The GitHub repository luismiguuel/image-classification-computer-vision contains a labelled image folder "image-classification-computer-vision" with 3 categories: asphalt, belgian blocks, off-road. Examples follow, each with its label.

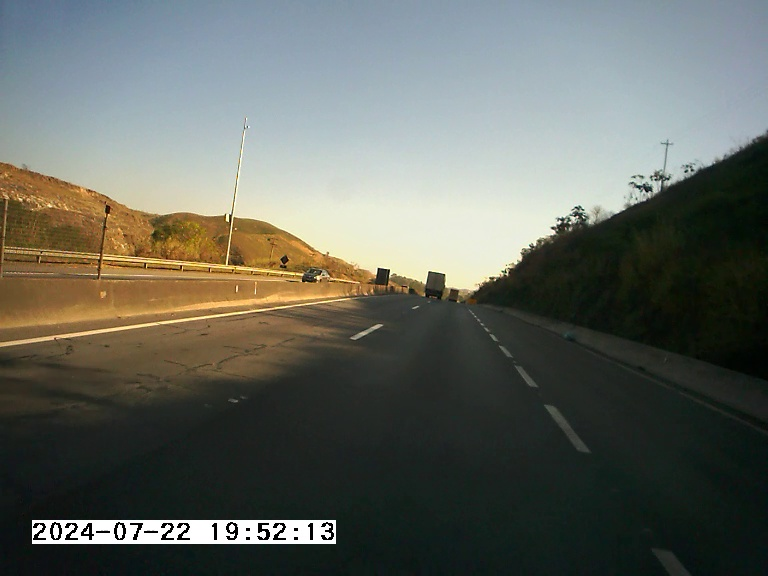
Label: asphalt

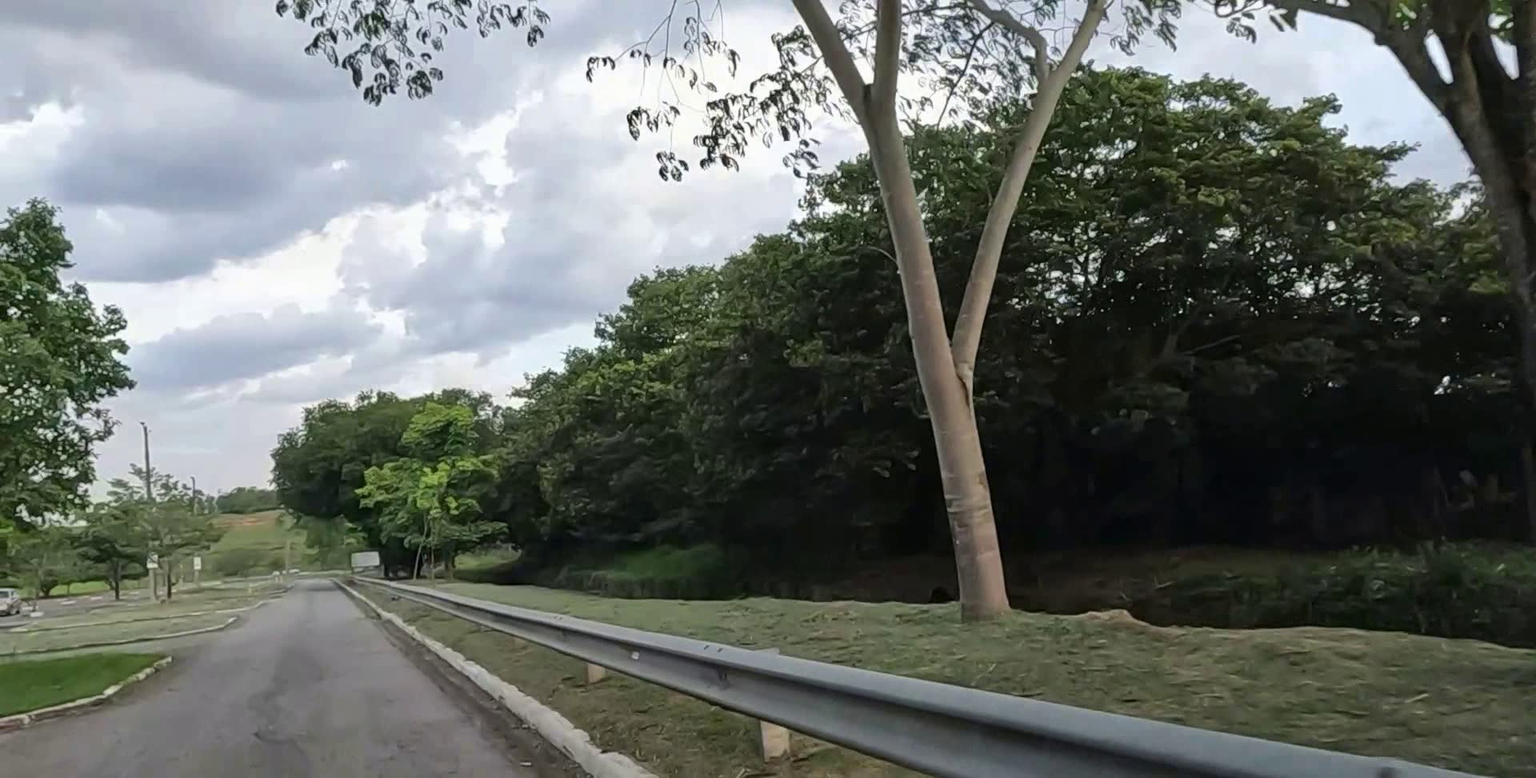
Label: asphalt

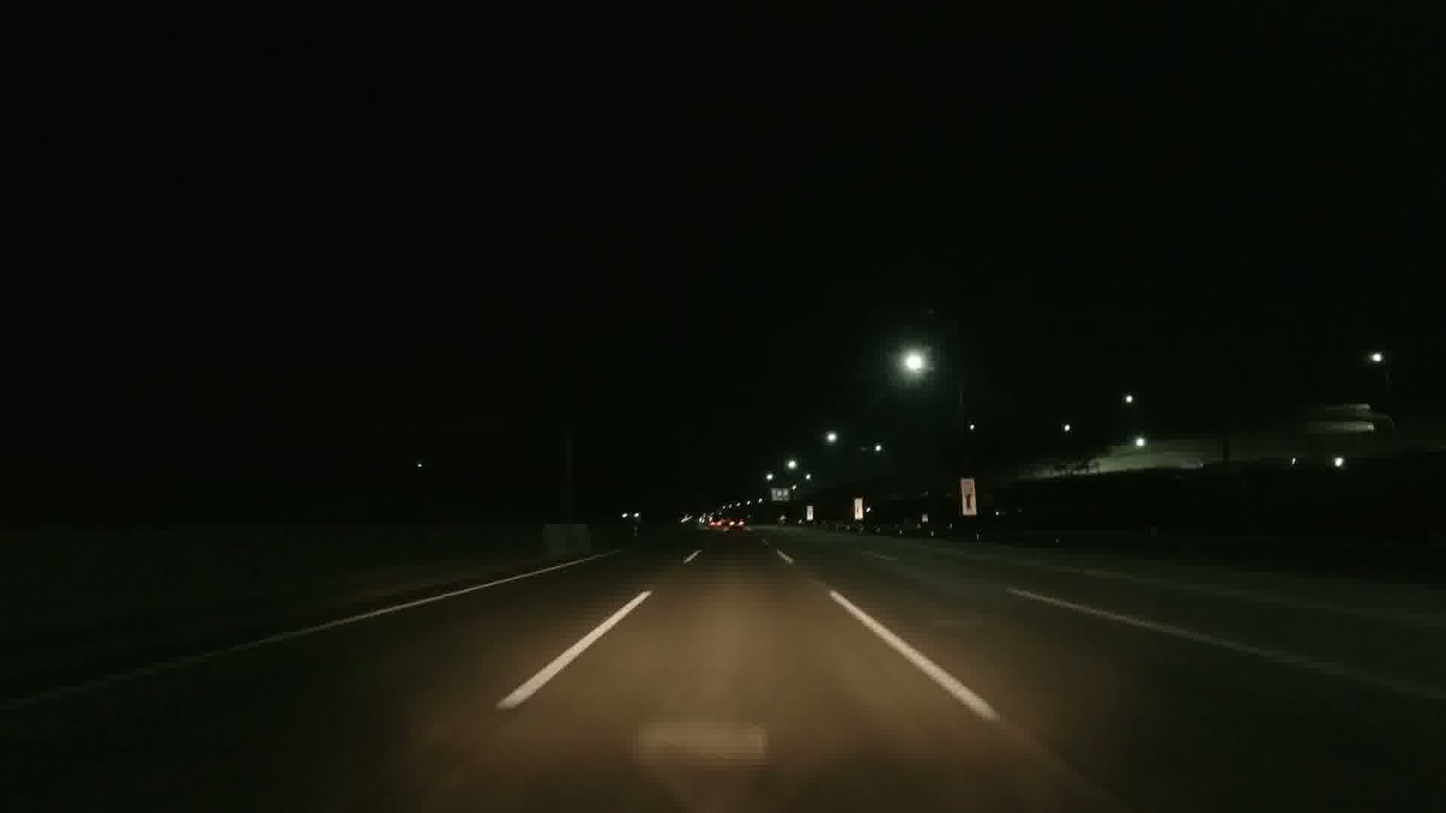
Label: asphalt

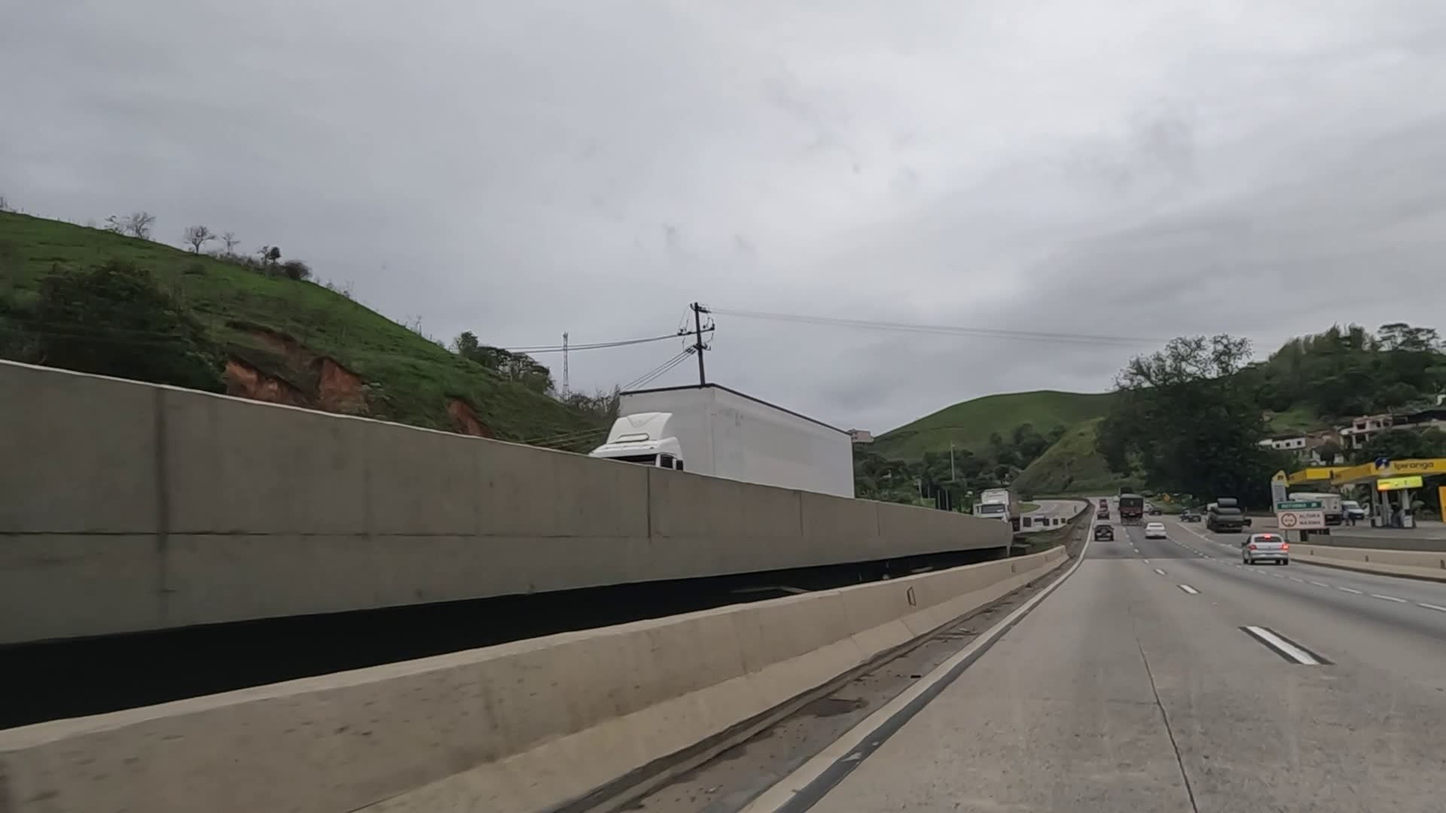
Label: asphalt

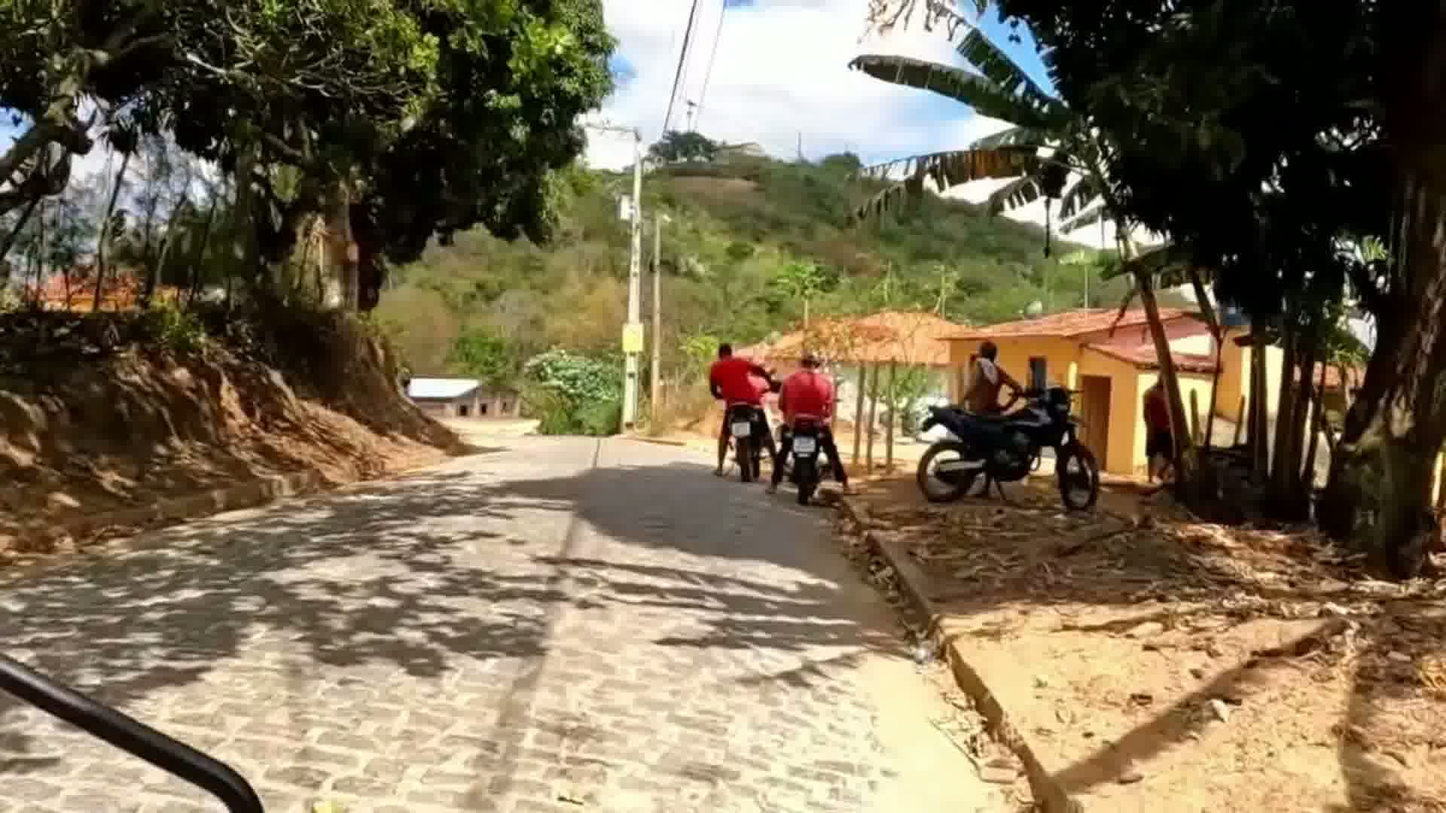
Label: belgian blocks

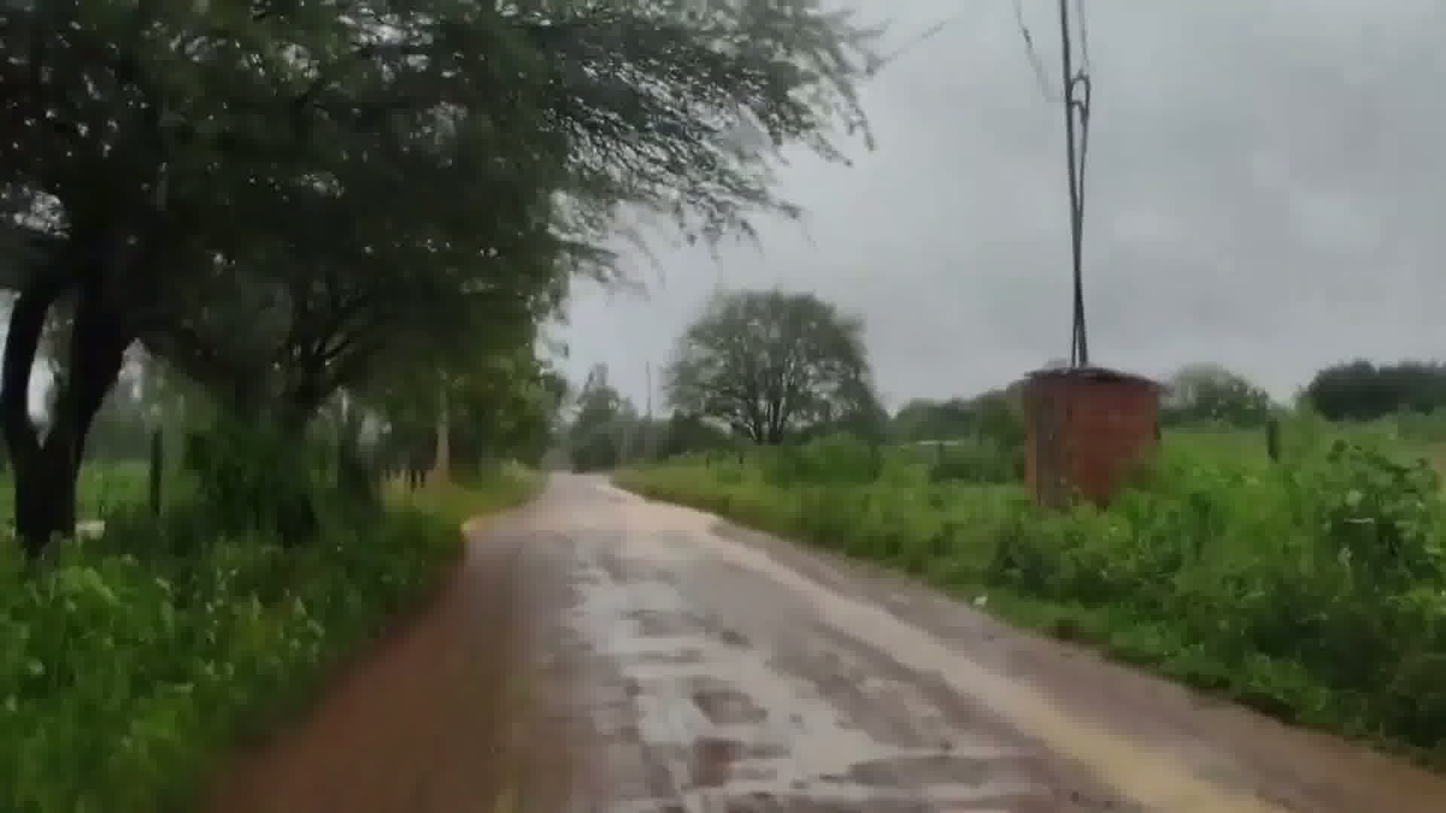
Label: off-road
